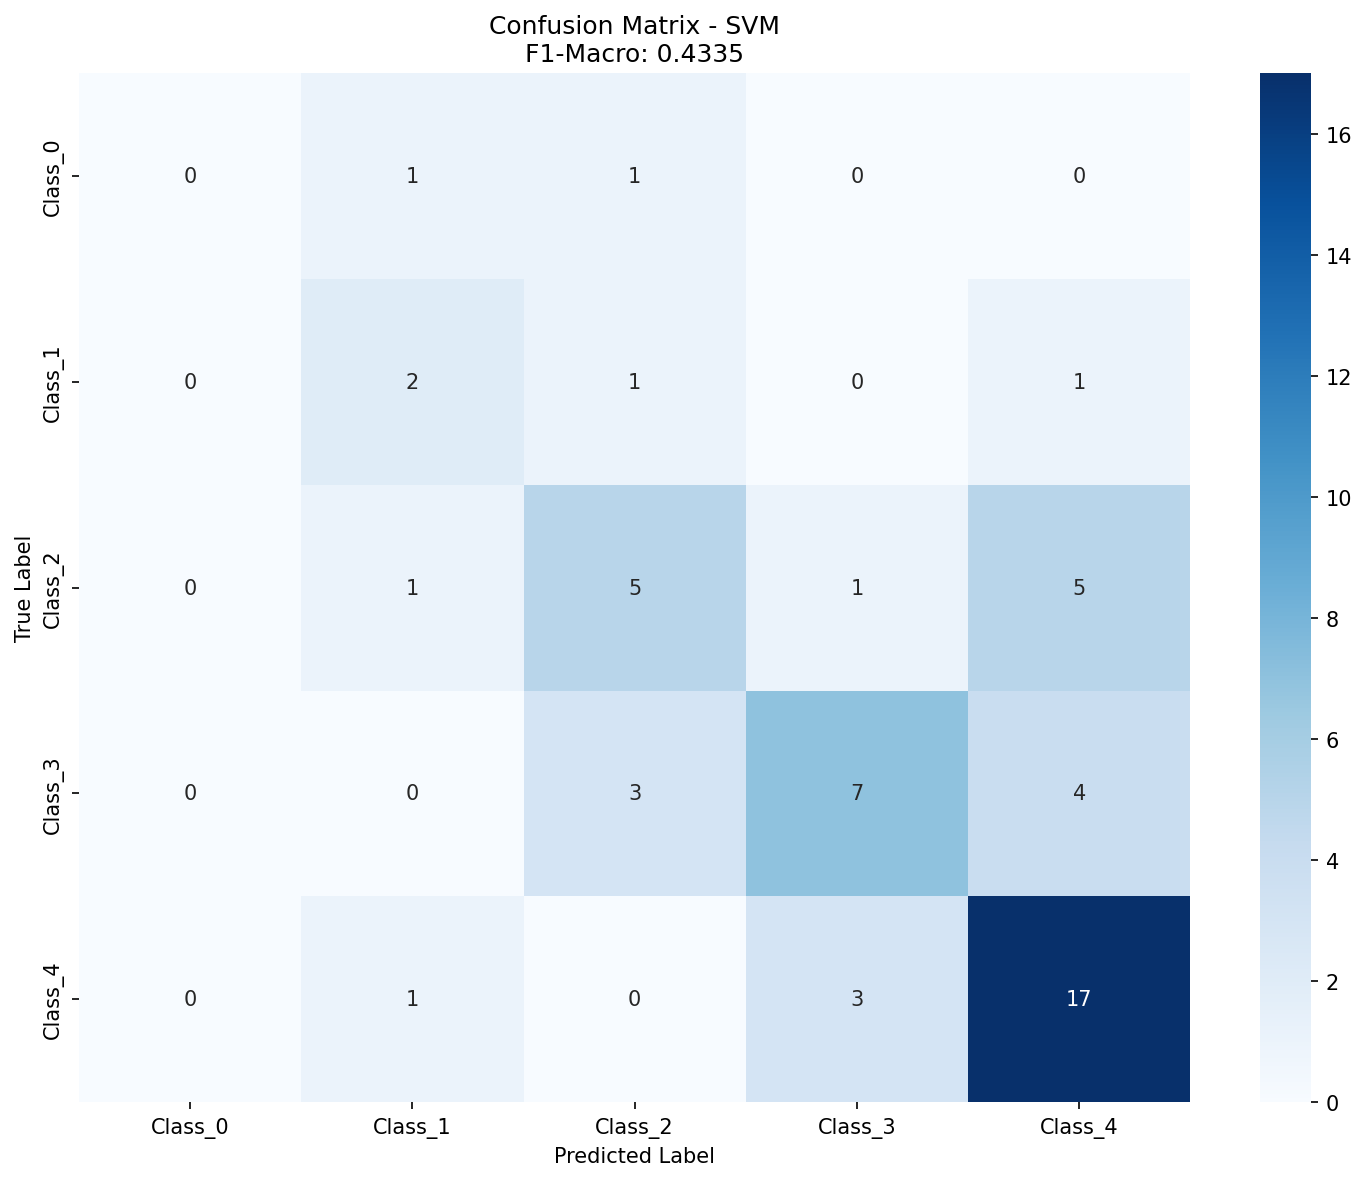

The file beside this chart, header and first rows:
, Pred_Class_0, Pred_Class_1, Pred_Class_2, Pred_Class_3, Pred_Class_4
True_Class_0, 0, 1, 1, 0, 0
True_Class_1, 0, 2, 1, 0, 1
True_Class_2, 0, 1, 5, 1, 5
True_Class_3, 0, 0, 3, 7, 4
True_Class_4, 0, 1, 0, 3, 17
